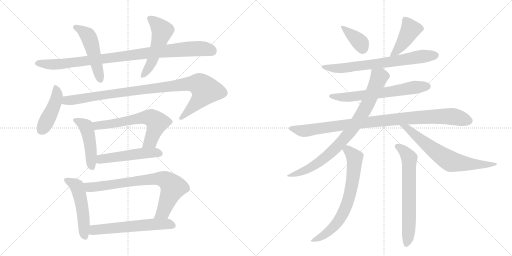
t = 0.00 s
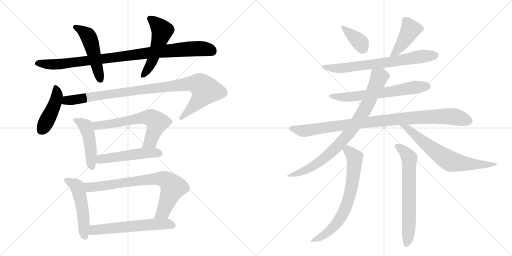
t = 3.11 s
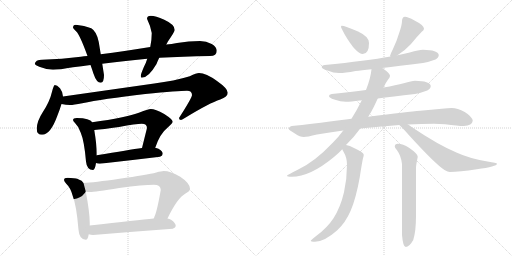
t = 6.22 s
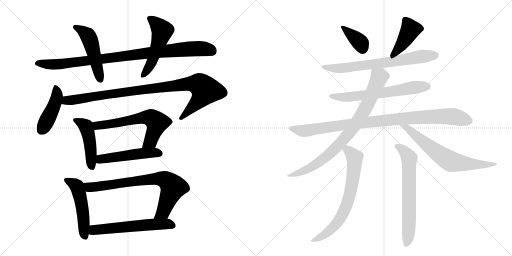
t = 9.33 s
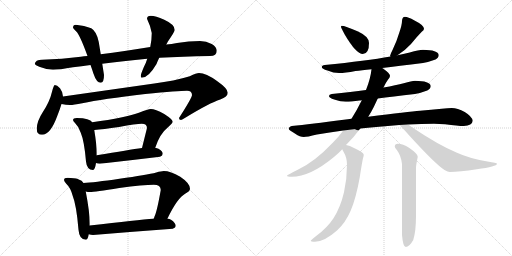
t = 12.44 s
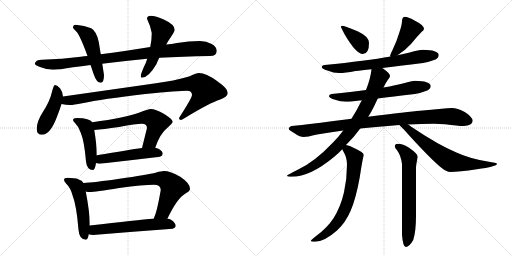
t = 15.54 s

The animated SVG that drew these frames (rendered in a browser with its animation timeline set to each time). Animation: 20 CSS @keyframes rules; one cycle of 15.54 s.

<svg version="1.1" viewBox="0 0 2048 1024" xmlns="http://www.w3.org/2000/svg">
  <g stroke="lightgray" stroke-dasharray="1,1" stroke-width="1" transform="scale(4, 4)">
    <line x1="0" y1="0" x2="256" y2="256"></line>
    <line x1="256" y1="0" x2="0" y2="256"></line>
    <line x1="128" y1="0" x2="128" y2="256"></line>
    <line x1="0" y1="128" x2="256" y2="128"></line>
    <line x1="256" y1="0" x2="512" y2="256"></line>
    <line x1="512" y1="0" x2="256" y2="256"></line>
    <line x1="384" y1="0" x2="384" y2="256"></line>
    <line x1="256" y1="128" x2="512" y2="128"></line>
  </g>
<g transform="scale(1, -1) translate(0, -850)">
   <style type="text/css">
    @keyframes keyframes0 {
      from {
       stroke: black;
       stroke-dashoffset: 963;
       stroke-width: 128;
       }
       76% {
       animation-timing-function: step-end;
       stroke: black;
       stroke-dashoffset: 0;
       stroke-width: 128;
       }
       to {
       stroke: black;
       stroke-width: 1024;
       }
       }
       #make-me-a-hanzi-animation-0 {
         animation: keyframes0 1.033691s both;
         animation-delay: 0.000000s;
         animation-timing-function: linear;
       }
    @keyframes keyframes1 {
      from {
       stroke: black;
       stroke-dashoffset: 501;
       stroke-width: 128;
       }
       62% {
       animation-timing-function: step-end;
       stroke: black;
       stroke-dashoffset: 0;
       stroke-width: 128;
       }
       to {
       stroke: black;
       stroke-width: 1024;
       }
       }
       #make-me-a-hanzi-animation-1 {
         animation: keyframes1 0.657715s both;
         animation-delay: 1.033691s;
         animation-timing-function: linear;
       }
    @keyframes keyframes2 {
      from {
       stroke: black;
       stroke-dashoffset: 523;
       stroke-width: 128;
       }
       63% {
       animation-timing-function: step-end;
       stroke: black;
       stroke-dashoffset: 0;
       stroke-width: 128;
       }
       to {
       stroke: black;
       stroke-width: 1024;
       }
       }
       #make-me-a-hanzi-animation-2 {
         animation: keyframes2 0.675618s both;
         animation-delay: 1.691406s;
         animation-timing-function: linear;
       }
    @keyframes keyframes3 {
      from {
       stroke: black;
       stroke-dashoffset: 444;
       stroke-width: 128;
       }
       59% {
       animation-timing-function: step-end;
       stroke: black;
       stroke-dashoffset: 0;
       stroke-width: 128;
       }
       to {
       stroke: black;
       stroke-width: 1024;
       }
       }
       #make-me-a-hanzi-animation-3 {
         animation: keyframes3 0.611328s both;
         animation-delay: 2.367025s;
         animation-timing-function: linear;
       }
    @keyframes keyframes4 {
      from {
       stroke: black;
       stroke-dashoffset: 987;
       stroke-width: 128;
       }
       76% {
       animation-timing-function: step-end;
       stroke: black;
       stroke-dashoffset: 0;
       stroke-width: 128;
       }
       to {
       stroke: black;
       stroke-width: 1024;
       }
       }
       #make-me-a-hanzi-animation-4 {
         animation: keyframes4 1.053223s both;
         animation-delay: 2.978353s;
         animation-timing-function: linear;
       }
    @keyframes keyframes5 {
      from {
       stroke: black;
       stroke-dashoffset: 470;
       stroke-width: 128;
       }
       60% {
       animation-timing-function: step-end;
       stroke: black;
       stroke-dashoffset: 0;
       stroke-width: 128;
       }
       to {
       stroke: black;
       stroke-width: 1024;
       }
       }
       #make-me-a-hanzi-animation-5 {
         animation: keyframes5 0.632487s both;
         animation-delay: 4.031576s;
         animation-timing-function: linear;
       }
    @keyframes keyframes6 {
      from {
       stroke: black;
       stroke-dashoffset: 631;
       stroke-width: 128;
       }
       67% {
       animation-timing-function: step-end;
       stroke: black;
       stroke-dashoffset: 0;
       stroke-width: 128;
       }
       to {
       stroke: black;
       stroke-width: 1024;
       }
       }
       #make-me-a-hanzi-animation-6 {
         animation: keyframes6 0.763509s both;
         animation-delay: 4.664063s;
         animation-timing-function: linear;
       }
    @keyframes keyframes7 {
      from {
       stroke: black;
       stroke-dashoffset: 507;
       stroke-width: 128;
       }
       62% {
       animation-timing-function: step-end;
       stroke: black;
       stroke-dashoffset: 0;
       stroke-width: 128;
       }
       to {
       stroke: black;
       stroke-width: 1024;
       }
       }
       #make-me-a-hanzi-animation-7 {
         animation: keyframes7 0.662598s both;
         animation-delay: 5.427572s;
         animation-timing-function: linear;
       }
    @keyframes keyframes8 {
      from {
       stroke: black;
       stroke-dashoffset: 512;
       stroke-width: 128;
       }
       63% {
       animation-timing-function: step-end;
       stroke: black;
       stroke-dashoffset: 0;
       stroke-width: 128;
       }
       to {
       stroke: black;
       stroke-width: 1024;
       }
       }
       #make-me-a-hanzi-animation-8 {
         animation: keyframes8 0.666667s both;
         animation-delay: 6.090169s;
         animation-timing-function: linear;
       }
    @keyframes keyframes9 {
      from {
       stroke: black;
       stroke-dashoffset: 772;
       stroke-width: 128;
       }
       72% {
       animation-timing-function: step-end;
       stroke: black;
       stroke-dashoffset: 0;
       stroke-width: 128;
       }
       to {
       stroke: black;
       stroke-width: 1024;
       }
       }
       #make-me-a-hanzi-animation-9 {
         animation: keyframes9 0.878255s both;
         animation-delay: 6.756836s;
         animation-timing-function: linear;
       }
    @keyframes keyframes10 {
      from {
       stroke: black;
       stroke-dashoffset: 592;
       stroke-width: 128;
       }
       66% {
       animation-timing-function: step-end;
       stroke: black;
       stroke-dashoffset: 0;
       stroke-width: 128;
       }
       to {
       stroke: black;
       stroke-width: 1024;
       }
       }
       #make-me-a-hanzi-animation-10 {
         animation: keyframes10 0.731771s both;
         animation-delay: 7.635091s;
         animation-timing-function: linear;
       }
    @keyframes keyframes11 {
      from {
       stroke: black;
       stroke-dashoffset: 378;
       stroke-width: 128;
       }
       55% {
       animation-timing-function: step-end;
       stroke: black;
       stroke-dashoffset: 0;
       stroke-width: 128;
       }
       to {
       stroke: black;
       stroke-width: 1024;
       }
       }
       #make-me-a-hanzi-animation-11 {
         animation: keyframes11 0.557617s both;
         animation-delay: 8.366862s;
         animation-timing-function: linear;
       }
    @keyframes keyframes12 {
      from {
       stroke: black;
       stroke-dashoffset: 427;
       stroke-width: 128;
       }
       58% {
       animation-timing-function: step-end;
       stroke: black;
       stroke-dashoffset: 0;
       stroke-width: 128;
       }
       to {
       stroke: black;
       stroke-width: 1024;
       }
       }
       #make-me-a-hanzi-animation-12 {
         animation: keyframes12 0.597493s both;
         animation-delay: 8.924479s;
         animation-timing-function: linear;
       }
    @keyframes keyframes13 {
      from {
       stroke: black;
       stroke-dashoffset: 708;
       stroke-width: 128;
       }
       70% {
       animation-timing-function: step-end;
       stroke: black;
       stroke-dashoffset: 0;
       stroke-width: 128;
       }
       to {
       stroke: black;
       stroke-width: 1024;
       }
       }
       #make-me-a-hanzi-animation-13 {
         animation: keyframes13 0.826172s both;
         animation-delay: 9.521973s;
         animation-timing-function: linear;
       }
    @keyframes keyframes14 {
      from {
       stroke: black;
       stroke-dashoffset: 647;
       stroke-width: 128;
       }
       68% {
       animation-timing-function: step-end;
       stroke: black;
       stroke-dashoffset: 0;
       stroke-width: 128;
       }
       to {
       stroke: black;
       stroke-width: 1024;
       }
       }
       #make-me-a-hanzi-animation-14 {
         animation: keyframes14 0.776530s both;
         animation-delay: 10.348145s;
         animation-timing-function: linear;
       }
    @keyframes keyframes15 {
      from {
       stroke: black;
       stroke-dashoffset: 978;
       stroke-width: 128;
       }
       76% {
       animation-timing-function: step-end;
       stroke: black;
       stroke-dashoffset: 0;
       stroke-width: 128;
       }
       to {
       stroke: black;
       stroke-width: 1024;
       }
       }
       #make-me-a-hanzi-animation-15 {
         animation: keyframes15 1.045898s both;
         animation-delay: 11.124674s;
         animation-timing-function: linear;
       }
    @keyframes keyframes16 {
      from {
       stroke: black;
       stroke-dashoffset: 849;
       stroke-width: 128;
       }
       73% {
       animation-timing-function: step-end;
       stroke: black;
       stroke-dashoffset: 0;
       stroke-width: 128;
       }
       to {
       stroke: black;
       stroke-width: 1024;
       }
       }
       #make-me-a-hanzi-animation-16 {
         animation: keyframes16 0.940918s both;
         animation-delay: 12.170573s;
         animation-timing-function: linear;
       }
    @keyframes keyframes17 {
      from {
       stroke: black;
       stroke-dashoffset: 687;
       stroke-width: 128;
       }
       69% {
       animation-timing-function: step-end;
       stroke: black;
       stroke-dashoffset: 0;
       stroke-width: 128;
       }
       to {
       stroke: black;
       stroke-width: 1024;
       }
       }
       #make-me-a-hanzi-animation-17 {
         animation: keyframes17 0.809082s both;
         animation-delay: 13.111491s;
         animation-timing-function: linear;
       }
    @keyframes keyframes18 {
      from {
       stroke: black;
       stroke-dashoffset: 707;
       stroke-width: 128;
       }
       70% {
       animation-timing-function: step-end;
       stroke: black;
       stroke-dashoffset: 0;
       stroke-width: 128;
       }
       to {
       stroke: black;
       stroke-width: 1024;
       }
       }
       #make-me-a-hanzi-animation-18 {
         animation: keyframes18 0.825358s both;
         animation-delay: 13.920573s;
         animation-timing-function: linear;
       }
    @keyframes keyframes19 {
      from {
       stroke: black;
       stroke-dashoffset: 673;
       stroke-width: 128;
       }
       69% {
       animation-timing-function: step-end;
       stroke: black;
       stroke-dashoffset: 0;
       stroke-width: 128;
       }
       to {
       stroke: black;
       stroke-width: 1024;
       }
       }
       #make-me-a-hanzi-animation-19 {
         animation: keyframes19 0.797689s both;
         animation-delay: 14.745931s;
         animation-timing-function: linear;
       }
</style>
<path d="M 350 626 Q 336 625 323 623 Q 249 614 168 611 Q 141 611 139 594 Q 141 589 157 583 Q 184 572 212 571 Q 236 571 292 581 Q 325 585 362 590 L 409 595 Q 489 606 589 615 L 637 619 Q 729 624 840 626 Q 867 626 867 647 Q 867 662 847 674 Q 825 686 800 686 Q 755 686 708 678 Q 686 674 665 672 L 601 662 Q 495 645 403 633 L 350 626 Z" fill="lightgray"></path> 
<path d="M 303 751 Q 292 751 292 739 Q 293 736 304 725 Q 319 712 350 626 L 362 590 Q 368 574 374 555 Q 386 519 403 519 Q 416 519 416 550 L 409 595 L 403 633 L 395 682 Q 387 724 365 737 Q 338 749 303 751 Z" fill="lightgray"></path> 
<path d="M 589 615 Q 584 598 575 581 Q 563 553 563 546 Q 563 539 567 539 Q 594 539 626 594 Q 630 605 637 619 L 665 672 Q 668 677 671 683 Q 699 724 699 730 Q 699 752 657 771 Q 622 787 603 787 Q 588 787 588 775 Q 601 749 607 718 Q 607 691 601 662 L 589 615 Z" fill="lightgray"></path> 
<path d="M 219 510 Q 215 510 208 483 Q 199 444 172 403 Q 147 365 147 334 Q 147 311 168 311 Q 202 311 229 386 Q 240 414 246 434 L 252 464 Q 252 481 240 497 Q 228 510 219 510 Z" fill="lightgray"></path> 
<path d="M 246 434 Q 264 430 280 430 Q 294 430 329 437 Q 409 454 581 474 Q 715 487 748 487 Q 768 487 768 470 Q 768 459 716 378 Q 716 370 724 370 Q 727 370 746 382 Q 838 438 881 452 Q 911 463 911 479 Q 911 496 868 526 Q 824 558 796 558 Q 786 558 759 545 Q 697 526 617 516 L 252 464 C 222 460 216 438 246 434 Z" fill="lightgray"></path> 
<path d="M 307 378 Q 292 378 292 370 Q 292 367 300 358 Q 315 344 323 319 Q 337 286 344 204 Q 347 171 372 170 Q 380 170 384 198 L 387 229 L 387 239 Q 387 269 377 330 L 369 361 Q 364 370 349 373 Q 334 378 307 378 Z" fill="lightgray"></path> 
<path d="M 621 259 Q 639 315 672 341 Q 691 359 691 363 Q 691 372 657 394 Q 621 414 603 414 Q 592 414 558 400 Q 504 379 369 361 C 339 357 347 327 377 330 Q 411 333 476 342 Q 545 355 567 355 Q 588 355 588 338 L 568 258 C 561 229 611 231 621 259 Z" fill="lightgray"></path> 
<path d="M 384 198 Q 390 195 399 195 Q 516 208 640 223 Q 651 228 651 235 Q 651 245 634 255 Q 628 258 621 259 L 568 258 Q 519 251 387 229 C 357 224 355 207 384 198 Z" fill="lightgray"></path> 
<path d="M 271 139 Q 256 139 256 130 Q 256 126 265 115 Q 282 99 290 69 Q 306 29 314 -69 Q 317 -108 343 -109 Q 351 -109 355 -87 L 359 -52 L 359 -42 Q 359 0 343 84 L 334 118 Q 329 129 313 133 Q 298 139 271 139 Z" fill="lightgray"></path> 
<path d="M 670 -24 Q 709 58 742 76 Q 760 85 760 95 Q 760 117 721 143 Q 682 166 655 166 Q 646 166 625 160 Q 588 150 478 135 Q 375 120 334 118 C 304 116 313 87 343 84 Q 351 82 359 82 Q 379 82 477 98 Q 574 111 615 111 Q 643 111 643 90 Q 628 4 618 -16 Q 617 -19 615 -24 C 604 -52 657 -51 670 -24 Z" fill="lightgray"></path> 
<path d="M 355 -87 Q 364 -90 372 -90 Q 527 -77 691 -65 Q 703 -60 703 -54 Q 703 -42 684 -29 Q 678 -26 670 -24 L 615 -24 Q 552 -30 359 -52 C 329 -55 326 -80 355 -87 Z" fill="lightgray"></path> 
<path d="M 1367 747 Q 1364 747 1364 743 Q 1364 739 1380 710 Q 1425 634 1451 634 Q 1476 634 1476 678 Q 1476 704 1432 724 Q 1379 747 1367 747 Z" fill="lightgray"></path> 
<path d="M 1620 783 Q 1614 783 1611 778 Q 1608 772 1608 766 Q 1608 752 1598 722 Q 1586 682 1571 652 Q 1562 635 1560 626 L 1562 624 C 1564 612 1565 613 1590 629 Q 1619 647 1644 674 Q 1667 703 1687 723 Q 1696 730 1696 735 Q 1696 749 1658 768 Q 1631 783 1620 783 Z" fill="lightgray"></path> 
<path d="M 1562 624 Q 1467 607 1299 590 Q 1287 589 1287 582 Q 1287 575 1310 568 Q 1334 558 1356 558 Q 1380 558 1422 566 Q 1445 568 1486 573 L 1529 578 Q 1592 586 1692 598 Q 1715 602 1742 612 Q 1755 619 1755 630 Q 1752 650 1692 651 Q 1676 651 1639 640 Q 1620 635 1590 629 L 1562 624 Z" fill="lightgray"></path> 
<path d="M 1464 490 Q 1406 483 1327 474 Q 1316 473 1316 466 Q 1316 459 1337 452 Q 1363 443 1383 443 Q 1404 443 1438 448 Q 1441 448 1447 449 L 1511 456 Q 1567 463 1660 474 Q 1683 478 1709 488 Q 1723 495 1723 506 Q 1720 526 1660 527 Q 1647 527 1615 517 Q 1585 509 1534 500 L 1464 490 Z" fill="lightgray"></path> 
<path d="M 1406 375 Q 1392 373 1375 371 Q 1242 353 1167 346 Q 1155 343 1155 334 Q 1156 330 1181 315 Q 1200 302 1215 302 Q 1228 302 1268 312 Q 1317 321 1373 328 L 1441 336 Q 1471 339 1505 342 Q 1552 346 1597 350 L 1632 352 Q 1686 355 1736 355 L 1780 353 Q 1832 346 1855 346 Q 1889 348 1891 367 Q 1888 384 1859 402 Q 1830 418 1807 418 Q 1792 418 1767 415 Q 1725 411 1680 407 Q 1635 403 1473 383 L 1406 375 Z" fill="lightgray"></path> 
<path d="M 1486 573 Q 1482 535 1464 490 L 1447 449 Q 1446 446 1444 443 Q 1427 408 1406 375 L 1373 328 Q 1355 303 1332 280 Q 1258 202 1191 171 Q 1148 150 1148 147 Q 1148 143 1167 143 Q 1241 143 1337 223 Q 1354 237 1369 253 L 1384 270 Q 1415 300 1441 336 L 1473 383 Q 1485 402 1495 422 Q 1504 441 1511 456 L 1534 500 Q 1544 521 1551 530 Q 1560 540 1560 546 L 1560 547 Q 1560 556 1532 576 Q 1530 577 1529 578 C 1505 596 1490 603 1486 573 Z" fill="lightgray"></path> 
<path d="M 1597 350 Q 1610 339 1637 308 Q 1742 193 1778 170 Q 1792 162 1799 162 Q 1837 162 1907 173 Q 1988 184 1988 195 Q 1988 198 1950 204 Q 1878 216 1828 239 Q 1755 269 1645 343 Q 1638 348 1632 352 C 1607 369 1575 370 1597 350 Z" fill="lightgray"></path> 
<path d="M 1369 253 Q 1371 249 1374 243 Q 1388 220 1388 191 Q 1388 136 1376 81 Q 1362 21 1334 -23 Q 1309 -61 1267 -92 Q 1243 -111 1243 -113 Q 1243 -117 1260 -117 Q 1297 -117 1348 -72 Q 1382 -41 1403 8 Q 1424 57 1439 141 Q 1449 206 1452 217 Q 1455 227 1455 231 Q 1455 240 1418 257 Q 1398 268 1384 270 C 1356 277 1356 277 1369 253 Z" fill="lightgray"></path> 
<path d="M 1591 275 Q 1579 275 1579 263 Q 1579 261 1588 249 Q 1604 228 1608 194 L 1608 -90 Q 1612 -138 1623 -138 Q 1637 -138 1653 -110 Q 1664 -75 1664 -12 L 1664 179 Q 1664 189 1671 223 Q 1671 235 1636 259 Q 1612 275 1591 275 Z" fill="lightgray"></path> 
      <clipPath id="make-me-a-hanzi-clip-0">
      <path d="M 350 626 Q 336 625 323 623 Q 249 614 168 611 Q 141 611 139 594 Q 141 589 157 583 Q 184 572 212 571 Q 236 571 292 581 Q 325 585 362 590 L 409 595 Q 489 606 589 615 L 637 619 Q 729 624 840 626 Q 867 626 867 647 Q 867 662 847 674 Q 825 686 800 686 Q 755 686 708 678 Q 686 674 665 672 L 601 662 Q 495 645 403 633 L 350 626 Z" fill="lightgray"></path>
      </clipPath>
      <path clip-path="url(#make-me-a-hanzi-clip-0)" d="M 147 596 L 248 594 L 717 651 L 804 656 L 849 645 " fill="none" id="make-me-a-hanzi-animation-0" stroke-dasharray="835 1670" stroke-linecap="round"></path>

      <clipPath id="make-me-a-hanzi-clip-1">
      <path d="M 303 751 Q 292 751 292 739 Q 293 736 304 725 Q 319 712 350 626 L 362 590 Q 368 574 374 555 Q 386 519 403 519 Q 416 519 416 550 L 409 595 L 403 633 L 395 682 Q 387 724 365 737 Q 338 749 303 751 Z" fill="lightgray"></path>
      </clipPath>
      <path clip-path="url(#make-me-a-hanzi-clip-1)" d="M 301 741 L 325 731 L 358 697 L 401 531 " fill="none" id="make-me-a-hanzi-animation-1" stroke-dasharray="373 746" stroke-linecap="round"></path>

      <clipPath id="make-me-a-hanzi-clip-2">
      <path d="M 589 615 Q 584 598 575 581 Q 563 553 563 546 Q 563 539 567 539 Q 594 539 626 594 Q 630 605 637 619 L 665 672 Q 668 677 671 683 Q 699 724 699 730 Q 699 752 657 771 Q 622 787 603 787 Q 588 787 588 775 Q 601 749 607 718 Q 607 691 601 662 L 589 615 Z" fill="lightgray"></path>
      </clipPath>
      <path clip-path="url(#make-me-a-hanzi-clip-2)" d="M 600 775 L 649 727 L 605 596 L 571 546 " fill="none" id="make-me-a-hanzi-animation-2" stroke-dasharray="395 790" stroke-linecap="round"></path>

      <clipPath id="make-me-a-hanzi-clip-3">
      <path d="M 219 510 Q 215 510 208 483 Q 199 444 172 403 Q 147 365 147 334 Q 147 311 168 311 Q 202 311 229 386 Q 240 414 246 434 L 252 464 Q 252 481 240 497 Q 228 510 219 510 Z" fill="lightgray"></path>
      </clipPath>
      <path clip-path="url(#make-me-a-hanzi-clip-3)" d="M 222 503 L 228 461 L 220 436 L 166 330 " fill="none" id="make-me-a-hanzi-animation-3" stroke-dasharray="316 632" stroke-linecap="round"></path>

      <clipPath id="make-me-a-hanzi-clip-4">
      <path d="M 246 434 Q 264 430 280 430 Q 294 430 329 437 Q 409 454 581 474 Q 715 487 748 487 Q 768 487 768 470 Q 768 459 716 378 Q 716 370 724 370 Q 727 370 746 382 Q 838 438 881 452 Q 911 463 911 479 Q 911 496 868 526 Q 824 558 796 558 Q 786 558 759 545 Q 697 526 617 516 L 252 464 C 222 460 216 438 246 434 Z" fill="lightgray"></path>
      </clipPath>
      <path clip-path="url(#make-me-a-hanzi-clip-4)" d="M 253 440 L 267 448 L 429 473 L 747 514 L 796 513 L 821 487 L 812 470 L 725 379 " fill="none" id="make-me-a-hanzi-animation-4" stroke-dasharray="859 1718" stroke-linecap="round"></path>

      <clipPath id="make-me-a-hanzi-clip-5">
      <path d="M 307 378 Q 292 378 292 370 Q 292 367 300 358 Q 315 344 323 319 Q 337 286 344 204 Q 347 171 372 170 Q 380 170 384 198 L 387 229 L 387 239 Q 387 269 377 330 L 369 361 Q 364 370 349 373 Q 334 378 307 378 Z" fill="lightgray"></path>
      </clipPath>
      <path clip-path="url(#make-me-a-hanzi-clip-5)" d="M 302 368 L 344 345 L 357 298 L 368 181 " fill="none" id="make-me-a-hanzi-animation-5" stroke-dasharray="342 684" stroke-linecap="round"></path>

      <clipPath id="make-me-a-hanzi-clip-6">
      <path d="M 621 259 Q 639 315 672 341 Q 691 359 691 363 Q 691 372 657 394 Q 621 414 603 414 Q 592 414 558 400 Q 504 379 369 361 C 339 357 347 327 377 330 Q 411 333 476 342 Q 545 355 567 355 Q 588 355 588 338 L 568 258 C 561 229 611 231 621 259 Z" fill="lightgray"></path>
      </clipPath>
      <path clip-path="url(#make-me-a-hanzi-clip-6)" d="M 380 358 L 392 347 L 577 380 L 604 379 L 626 361 L 623 339 L 601 284 L 575 263 " fill="none" id="make-me-a-hanzi-animation-6" stroke-dasharray="503 1006" stroke-linecap="round"></path>

      <clipPath id="make-me-a-hanzi-clip-7">
      <path d="M 384 198 Q 390 195 399 195 Q 516 208 640 223 Q 651 228 651 235 Q 651 245 634 255 Q 628 258 621 259 L 568 258 Q 519 251 387 229 C 357 224 355 207 384 198 Z" fill="lightgray"></path>
      </clipPath>
      <path clip-path="url(#make-me-a-hanzi-clip-7)" d="M 393 205 L 419 216 L 547 234 L 622 240 L 640 236 " fill="none" id="make-me-a-hanzi-animation-7" stroke-dasharray="379 758" stroke-linecap="round"></path>

      <clipPath id="make-me-a-hanzi-clip-8">
      <path d="M 271 139 Q 256 139 256 130 Q 256 126 265 115 Q 282 99 290 69 Q 306 29 314 -69 Q 317 -108 343 -109 Q 351 -109 355 -87 L 359 -52 L 359 -42 Q 359 0 343 84 L 334 118 Q 329 129 313 133 Q 298 139 271 139 Z" fill="lightgray"></path>
      </clipPath>
      <path clip-path="url(#make-me-a-hanzi-clip-8)" d="M 264 130 L 300 111 L 312 94 L 330 15 L 340 -98 " fill="none" id="make-me-a-hanzi-animation-8" stroke-dasharray="384 768" stroke-linecap="round"></path>

      <clipPath id="make-me-a-hanzi-clip-9">
      <path d="M 670 -24 Q 709 58 742 76 Q 760 85 760 95 Q 760 117 721 143 Q 682 166 655 166 Q 646 166 625 160 Q 588 150 478 135 Q 375 120 334 118 C 304 116 313 87 343 84 Q 351 82 359 82 Q 379 82 477 98 Q 574 111 615 111 Q 643 111 643 90 Q 628 4 618 -16 Q 617 -19 615 -24 C 604 -52 657 -51 670 -24 Z" fill="lightgray"></path>
      </clipPath>
      <path clip-path="url(#make-me-a-hanzi-clip-9)" d="M 339 113 L 368 101 L 580 131 L 641 136 L 664 129 L 692 101 L 653 3 L 622 -22 " fill="none" id="make-me-a-hanzi-animation-9" stroke-dasharray="644 1288" stroke-linecap="round"></path>

      <clipPath id="make-me-a-hanzi-clip-10">
      <path d="M 355 -87 Q 364 -90 372 -90 Q 527 -77 691 -65 Q 703 -60 703 -54 Q 703 -42 684 -29 Q 678 -26 670 -24 L 615 -24 Q 552 -30 359 -52 C 329 -55 326 -80 355 -87 Z" fill="lightgray"></path>
      </clipPath>
      <path clip-path="url(#make-me-a-hanzi-clip-10)" d="M 361 -82 L 375 -72 L 435 -63 L 636 -46 L 670 -45 L 691 -52 " fill="none" id="make-me-a-hanzi-animation-10" stroke-dasharray="464 928" stroke-linecap="round"></path>

      <clipPath id="make-me-a-hanzi-clip-11">
      <path d="M 1367 747 Q 1364 747 1364 743 Q 1364 739 1380 710 Q 1425 634 1451 634 Q 1476 634 1476 678 Q 1476 704 1432 724 Q 1379 747 1367 747 Z" fill="lightgray"></path>
      </clipPath>
      <path clip-path="url(#make-me-a-hanzi-clip-11)" d="M 1370 742 L 1438 683 L 1452 654 " fill="none" id="make-me-a-hanzi-animation-11" stroke-dasharray="250 500" stroke-linecap="round"></path>

      <clipPath id="make-me-a-hanzi-clip-12">
      <path d="M 1620 783 Q 1614 783 1611 778 Q 1608 772 1608 766 Q 1608 752 1598 722 Q 1586 682 1571 652 Q 1562 635 1560 626 L 1562 624 C 1564 612 1565 613 1590 629 Q 1619 647 1644 674 Q 1667 703 1687 723 Q 1696 730 1696 735 Q 1696 749 1658 768 Q 1631 783 1620 783 Z" fill="lightgray"></path>
      </clipPath>
      <path clip-path="url(#make-me-a-hanzi-clip-12)" d="M 1684 735 L 1642 732 L 1596 656 L 1566 630 " fill="none" id="make-me-a-hanzi-animation-12" stroke-dasharray="299 598" stroke-linecap="round"></path>

      <clipPath id="make-me-a-hanzi-clip-13">
      <path d="M 1562 624 Q 1467 607 1299 590 Q 1287 589 1287 582 Q 1287 575 1310 568 Q 1334 558 1356 558 Q 1380 558 1422 566 Q 1445 568 1486 573 L 1529 578 Q 1592 586 1692 598 Q 1715 602 1742 612 Q 1755 619 1755 630 Q 1752 650 1692 651 Q 1676 651 1639 640 Q 1620 635 1590 629 L 1562 624 Z" fill="lightgray"></path>
      </clipPath>
      <path clip-path="url(#make-me-a-hanzi-clip-13)" d="M 1295 583 L 1337 576 L 1396 580 L 1702 627 L 1743 628 " fill="none" id="make-me-a-hanzi-animation-13" stroke-dasharray="580 1160" stroke-linecap="round"></path>

      <clipPath id="make-me-a-hanzi-clip-14">
      <path d="M 1464 490 Q 1406 483 1327 474 Q 1316 473 1316 466 Q 1316 459 1337 452 Q 1363 443 1383 443 Q 1404 443 1438 448 Q 1441 448 1447 449 L 1511 456 Q 1567 463 1660 474 Q 1683 478 1709 488 Q 1723 495 1723 506 Q 1720 526 1660 527 Q 1647 527 1615 517 Q 1585 509 1534 500 L 1464 490 Z" fill="lightgray"></path>
      </clipPath>
      <path clip-path="url(#make-me-a-hanzi-clip-14)" d="M 1324 467 L 1349 461 L 1427 465 L 1711 505 " fill="none" id="make-me-a-hanzi-animation-14" stroke-dasharray="519 1038" stroke-linecap="round"></path>

      <clipPath id="make-me-a-hanzi-clip-15">
      <path d="M 1406 375 Q 1392 373 1375 371 Q 1242 353 1167 346 Q 1155 343 1155 334 Q 1156 330 1181 315 Q 1200 302 1215 302 Q 1228 302 1268 312 Q 1317 321 1373 328 L 1441 336 Q 1471 339 1505 342 Q 1552 346 1597 350 L 1632 352 Q 1686 355 1736 355 L 1780 353 Q 1832 346 1855 346 Q 1889 348 1891 367 Q 1888 384 1859 402 Q 1830 418 1807 418 Q 1792 418 1767 415 Q 1725 411 1680 407 Q 1635 403 1473 383 L 1406 375 Z" fill="lightgray"></path>
      </clipPath>
      <path clip-path="url(#make-me-a-hanzi-clip-15)" d="M 1161 336 L 1213 326 L 1487 364 L 1734 384 L 1810 384 L 1876 367 " fill="none" id="make-me-a-hanzi-animation-15" stroke-dasharray="850 1700" stroke-linecap="round"></path>

      <clipPath id="make-me-a-hanzi-clip-16">
      <path d="M 1486 573 Q 1482 535 1464 490 L 1447 449 Q 1446 446 1444 443 Q 1427 408 1406 375 L 1373 328 Q 1355 303 1332 280 Q 1258 202 1191 171 Q 1148 150 1148 147 Q 1148 143 1167 143 Q 1241 143 1337 223 Q 1354 237 1369 253 L 1384 270 Q 1415 300 1441 336 L 1473 383 Q 1485 402 1495 422 Q 1504 441 1511 456 L 1534 500 Q 1544 521 1551 530 Q 1560 540 1560 546 L 1560 547 Q 1560 556 1532 576 Q 1530 577 1529 578 C 1505 596 1490 603 1486 573 Z" fill="lightgray"></path>
      </clipPath>
      <path clip-path="url(#make-me-a-hanzi-clip-16)" d="M 1549 547 L 1516 541 L 1454 403 L 1400 323 L 1348 263 L 1260 189 L 1196 158 L 1151 147 " fill="none" id="make-me-a-hanzi-animation-16" stroke-dasharray="721 1442" stroke-linecap="round"></path>

      <clipPath id="make-me-a-hanzi-clip-17">
      <path d="M 1597 350 Q 1610 339 1637 308 Q 1742 193 1778 170 Q 1792 162 1799 162 Q 1837 162 1907 173 Q 1988 184 1988 195 Q 1988 198 1950 204 Q 1878 216 1828 239 Q 1755 269 1645 343 Q 1638 348 1632 352 C 1607 369 1575 370 1597 350 Z" fill="lightgray"></path>
      </clipPath>
      <path clip-path="url(#make-me-a-hanzi-clip-17)" d="M 1603 349 L 1627 339 L 1691 283 L 1802 204 L 1894 192 L 1985 194 " fill="none" id="make-me-a-hanzi-animation-17" stroke-dasharray="559 1118" stroke-linecap="round"></path>

      <clipPath id="make-me-a-hanzi-clip-18">
      <path d="M 1369 253 Q 1371 249 1374 243 Q 1388 220 1388 191 Q 1388 136 1376 81 Q 1362 21 1334 -23 Q 1309 -61 1267 -92 Q 1243 -111 1243 -113 Q 1243 -117 1260 -117 Q 1297 -117 1348 -72 Q 1382 -41 1403 8 Q 1424 57 1439 141 Q 1449 206 1452 217 Q 1455 227 1455 231 Q 1455 240 1418 257 Q 1398 268 1384 270 C 1356 277 1356 277 1369 253 Z" fill="lightgray"></path>
      </clipPath>
      <path clip-path="url(#make-me-a-hanzi-clip-18)" d="M 1379 252 L 1402 240 L 1415 226 L 1419 211 L 1412 137 L 1392 45 L 1367 -13 L 1329 -63 L 1293 -92 L 1247 -111 " fill="none" id="make-me-a-hanzi-animation-18" stroke-dasharray="579 1158" stroke-linecap="round"></path>

      <clipPath id="make-me-a-hanzi-clip-19">
      <path d="M 1591 275 Q 1579 275 1579 263 Q 1579 261 1588 249 Q 1604 228 1608 194 L 1608 -90 Q 1612 -138 1623 -138 Q 1637 -138 1653 -110 Q 1664 -75 1664 -12 L 1664 179 Q 1664 189 1671 223 Q 1671 235 1636 259 Q 1612 275 1591 275 Z" fill="lightgray"></path>
      </clipPath>
      <path clip-path="url(#make-me-a-hanzi-clip-19)" d="M 1588 265 L 1618 245 L 1637 217 L 1636 -36 L 1632 -107 L 1625 -129 " fill="none" id="make-me-a-hanzi-animation-19" stroke-dasharray="545 1090" stroke-linecap="round"></path>

</g>
</svg>
